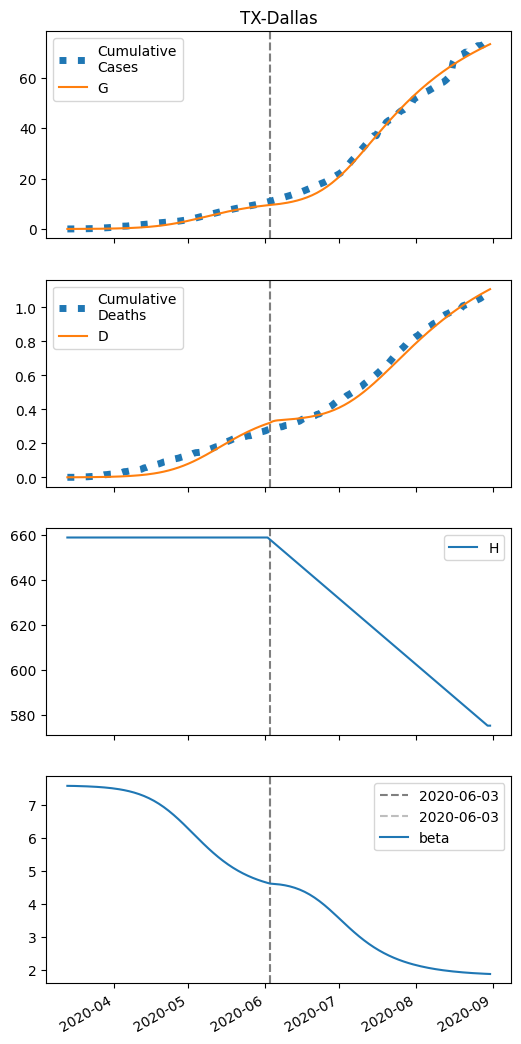

The data file committed next to this chart (first rows):
series, 2020-03-13, 2020-03-14, 2020-03-15, 2020-03-16, 2020-03-17, 2020-03-18, 2020-03-19, 2020-03-20, 2020-03-21, 2020-03-22, 2020-03-23, 2020-03-24, 2020-03-25, 2020-03-26, 2020-03-27, 2020-03-28, 2020-03-29, 2020-03-30, 2020-03-31, 2020-04-01, 2020-04-02, 2020-04-03, 2020-04-04
S, 131776, 131773, 131769, 131766, 131761, 131757, 131752, 131746, 131739, 131732, 131724, 131715, 131705, 131694, 131682, 131668, 131653, 131636, 131617, 131596, 131573, 131548, 131519
I, 8.0, 8.922, 9.95, 11.1, 12.37, 13.79, 15.37, 17.14, 19.1, 21.28, 23.7, 26.4, 29.4, 32.73, 36.43, 40.53, 45.07, 50.11, 55.69, 61.86, 68.67, 76.19, 84.49
IH, 0.0, 1.26, 1.995, 2.501, 2.918, 3.314, 3.723, 4.164, 4.647, 5.183, 5.777, 6.437, 7.17, 7.986, 8.892, 9.898, 11.02, 12.25, 13.63, 15.15, 16.83, 18.69, 20.75
IN, 0.8482, 1.56, 2.255, 2.948, 3.65, 4.375, 5.135, 5.939, 6.802, 7.733, 8.747, 9.854, 11.07, 12.41, 13.88, 15.51, 17.32, 19.31, 21.52, 23.97, 26.68, 29.67, 32.98
D, 0.01, 0.01, 0.05083, 0.1155, 0.1965, 0.2911, 0.3985, 0.5192, 0.6541, 0.8048, 0.9728, 1.16, 1.369, 1.601, 1.86, 2.148, 2.469, 2.826, 3.223, 3.665, 4.156, 4.701, 5.307
R, 0.0, 0.1363, 1.016, 2.375, 4.098, 6.142, 8.5, 11.18, 14.22, 17.63, 21.47, 25.76, 30.55, 35.92, 41.9, 48.57, 56.01, 64.29, 73.52, 83.78, 95.2, 107.9, 122
G, 8.0, 11.03, 14.41, 18.18, 22.38, 27.06, 32.27, 38.09, 44.56, 51.77, 59.81, 68.75, 78.71, 89.78, 102.1, 115.8, 131, 147.9, 166.7, 187.6, 210.7, 236.3, 264.7
H, 658879, 658879, 658879, 658879, 658879, 658879, 658879, 658879, 658879, 658879, 658879, 658879, 658879, 658879, 658879, 658879, 658879, 658879, 658879, 658879, 658879, 658879, 658879
beta, 7.575, 7.575, 7.574, 7.572, 7.57, 7.568, 7.566, 7.563, 7.56, 7.557, 7.553, 7.549, 7.544, 7.539, 7.533, 7.527, 7.52, 7.512, 7.504, 7.494, 7.484, 7.472, 7.459
